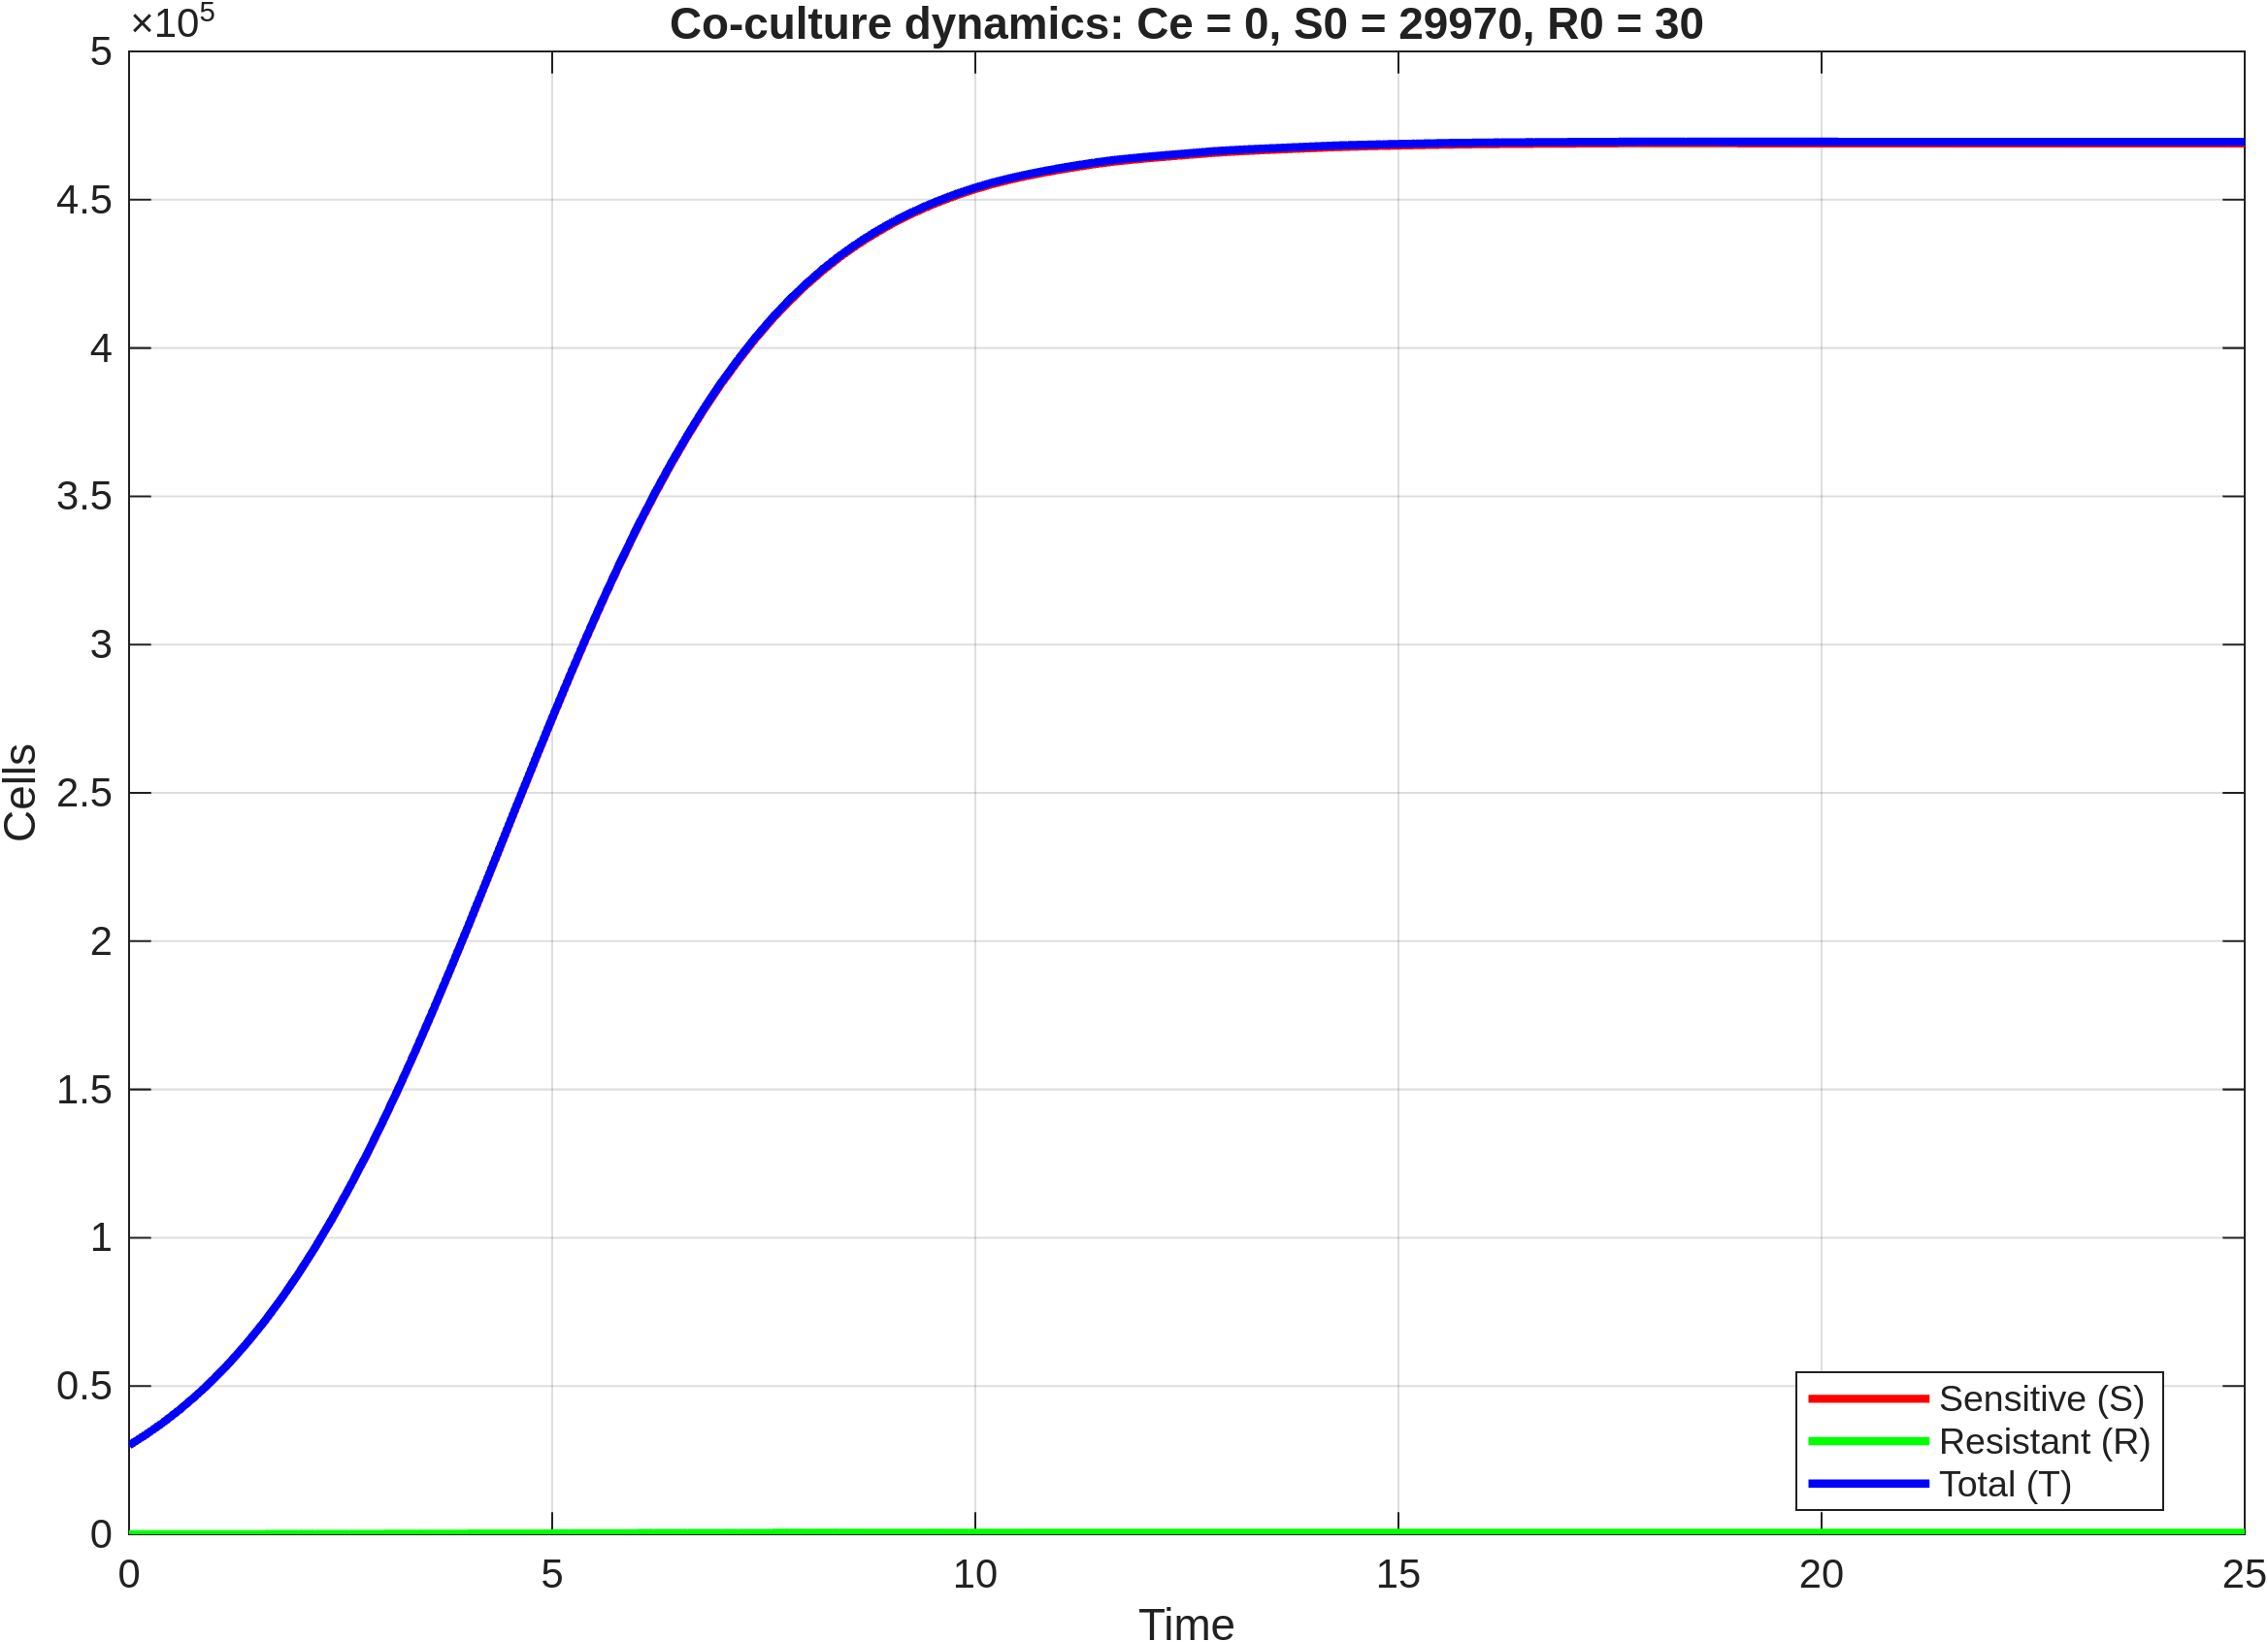

Source data for this figure (header and first rows):
time, S, R, T
0, 29970, 30, 30000
0.2, 33599, 33.88, 33633
0.4, 37606, 38.2, 37644
0.6, 42032, 43, 42075
0.8, 46919, 48.34, 46967
1, 52303, 54.27, 52357
1.2, 58212, 60.81, 58273
1.4, 64684, 68.03, 64752
1.6, 71747, 75.97, 71823
1.8, 79422, 84.64, 79507
2, 87743, 94.11, 87837
2.2, 96706, 104.4, 96810
2.4, 106332, 115.5, 106447
2.6, 116626, 127.4, 116753
2.8, 127543, 140.1, 127683
3, 139102, 153.7, 139256
3.2, 151232, 167.9, 151400
3.4, 163892, 182.9, 164075
3.6, 177048, 198.6, 177247
3.8, 190558, 214.8, 190772
4, 204401, 231.4, 204633
4.2, 218493, 248.4, 218742
4.4, 232675, 265.6, 232941
4.6, 246897, 282.9, 247180
4.8, 261052, 300.2, 261353
5, 275011, 317.3, 275328
5.2, 288688, 334.1, 289022
5.4, 301998, 350.5, 302348
5.6, 314862, 366.4, 315228
5.8, 327178, 381.7, 327560
6, 338918, 396.3, 339314
6.2, 350051, 410.1, 350462
6.4, 360489, 423.2, 360912
6.6, 370311, 435.4, 370747
6.8, 379512, 447, 379959
7, 388019, 457.6, 388477
7.2, 395811, 467.4, 396279
7.4, 403067, 476.5, 403544
7.6, 409703, 484.9, 410188
7.8, 415723, 492.5, 416215
8, 421177, 499.4, 421677
8.2, 426164, 505.6, 426669
8.4, 430663, 511.3, 431175
8.6, 434704, 516.4, 435220
8.8, 438346, 521, 438867
9, 441625, 525.2, 442150
9.2, 444569, 528.9, 445098
9.4, 447213, 532.3, 447745
9.6, 449568, 535.3, 450103
9.8, 451676, 537.9, 452214
10, 453570, 540.3, 454110
10.2, 455242, 542.4, 455785
10.4, 456682, 544.3, 457226
10.6, 457958, 545.9, 458504
10.8, 459096, 547.3, 459644
11, 460124, 548.6, 460672
11.2, 461066, 549.8, 461616
11.4, 461950, 551, 462501
11.6, 462703, 551.9, 463255
11.8, 463316, 552.7, 463868
... 66 more rows
